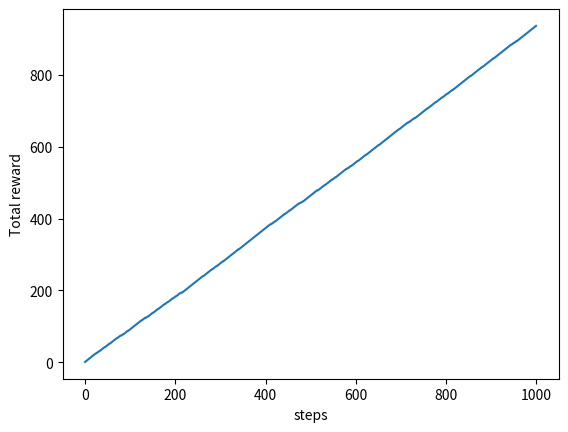
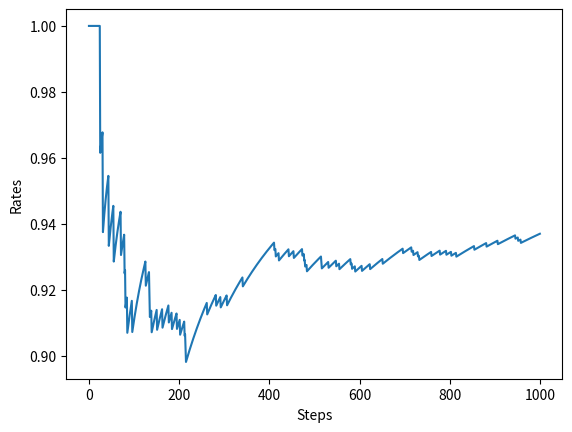
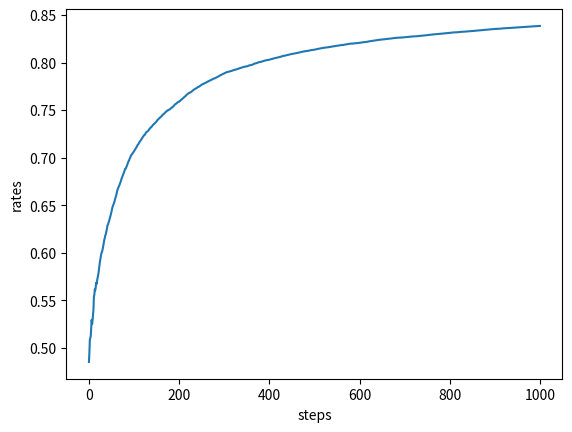
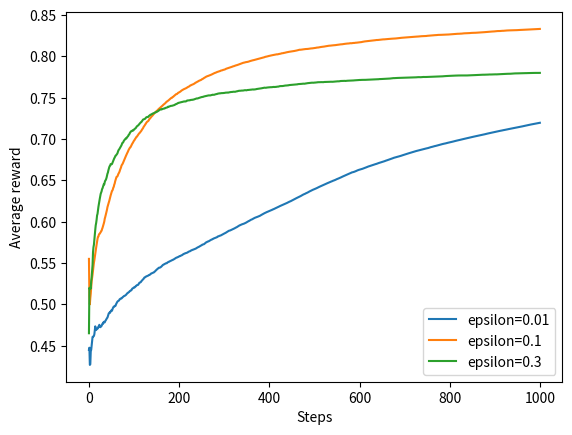
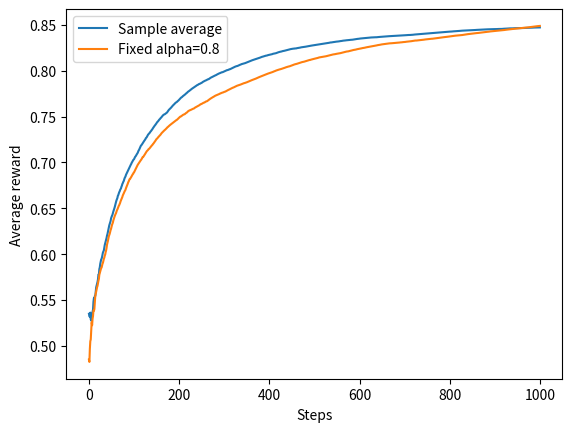

The matplotlib source for these figures, in order:
import numpy as np

class Bandit():
    def __init__(self,arms=10):
        self.rates=np.random.rand(arms)

    def play(self,arm):
        rate=self.rates[arm]#当前的老虎机胜率
        if rate>np.random.rand():
            return 1
        else:
            return 0

#定义好10个老虎机的胜率以及各自play返回值后，增量式实现
#第0台老虎机的价值
Q=0
bandit=Bandit()
for n in range(1,11):
    reward=bandit.play(0)
    Q=Q+1/n*(reward-Q)
    print(Q)
#接下来尝试计算10台老虎机的价值
Qs=np.zeros(10)
ns=np.zeros(10)

for n in range(10):
    action=np.random.randint(0,10)#随机行动
    reward=bandit.play(action)

    ns[action]=ns[action]+1#记录对应的老虎机的记录次数n
    Qs[action]=Qs[action]+1/ns[action]*(reward-Qs[action])
    print(Qs)
#基于此，可以用一个agent类包括各arm的价值估计，更新值，更新行动（一句epsilon）
class Agent():
    def __init__(self,epsilon,action_size=10):
        self.epsilon=epsilon
        self.Qs=np.zeros(action_size)
        self.ns=np.zeros(action_size)

    def update(self,action,reward):#具体的reward由外部bandit给出，当成参数输入update
       self.ns[action]+=1#action 由get_action进行选择
       self.Qs[action]+=(reward-self.Qs[action])/self.ns[action]

    def get_action(self):
        if self.epsilon>np.random.rand():
            return np.random.randint(0,len(self.Qs))
        return np.argmax(self.Qs)#如果不是，返回当前最大Q序列的action

#接下来，我们已经有了环境类Bandit(),然后实际的代理类Agent(),可以进行计算了
import matplotlib.pyplot as plt

steps=1000
epsilon=0.1

bandit=Bandit()
agent=Agent(epsilon)
total_reward=0
total_rewards=[]
rates=[]

for step in range(steps):
    action=agent.get_action()#根据当前Qs等选择对应的编号
    reward=bandit.play(action)#当前的老虎机实际的奖励输出
    agent.update(action,reward)#从实际行动（编号）和奖励中更新Qs,ns
    total_reward+=reward

    total_rewards.append(total_reward)
    rates.append(total_reward/(step+1))

print(total_reward)

#图形绘制
plt.ylabel('Total reward')
plt.xlabel('steps')
plt.plot(total_rewards)
plt.show()

plt.ylabel('Rates')
plt.xlabel('Steps')
plt.plot(rates)
plt.show()
#多试验几次，比较平均好坏
runs=200
steps=1000
epsilon=0.1
all_rates=np.zeros((runs,steps))#shape为（200，1000）的数组

for run in range(runs):
    bandit=Bandit()
    agent=Agent(epsilon )
    total_reward=0
    rates=[]

    for step in range(steps):
        action=agent.get_action()#当前下的编号选择，初始情况随机
        reward=bandit.play(action)#当前action下的对应bandit实际奖励返回
        agent.update(action,reward)#更新新的编号，值情况
        total_reward+=reward
        rates.append(total_reward/(step+1))
    
    all_rates[run]=rates #更新该轮run下的胜率rates

avg_rates=np.average(all_rates,axis=0)#求每次迭代的平均值，按照行相加平均
#
plt.ylabel('rates')
plt.xlabel('steps')
plt.plot(avg_rates)
plt.show()

#
# 多试验几次，比较不同 epsilon 的平均表现
runs = 200
steps = 1000

for epsilon in [0.01, 0.1, 0.3]:
    # 每个 epsilon 都重新记录实验结果
    all_rates = np.zeros((runs, steps))

    for run in range(runs):
        bandit = Bandit()
        agent = Agent(epsilon)
        total_reward = 0
        rates = []

        for step in range(steps):
            action = agent.get_action()
            reward = bandit.play(action)
            agent.update(action, reward)
            total_reward += reward
            rates.append(total_reward / (step + 1))

        all_rates[run] = rates

    avg_rates = np.average(all_rates, axis=0)

    # 每完成一个 epsilon 的全部实验，就添加一条曲线
    plt.plot(avg_rates, label=f"epsilon={epsilon}")

plt.ylabel("Average reward")
plt.xlabel("Steps")
plt.legend()
plt.show()

#如果定义非稳态的Bandit
class NonstateBandit():
    def __init__(self,arms=10):
        self.arms=arms
        self.rates=np.random.rand(arms)

    def play(self,arm):
        rate=self.rates[arm]#根据当前选一个对应arm的胜率
        self.rates+=0.01*np.random.randn(self.arms)#然后每次对rates加入噪声
        #self.rates=np.clip(self.rates,0,1)#使得rates在0，1之间
        if rate>np.random.rand():
            return 1
        else:
            return 0

#定义以固定alpha更新的agent代理
class AlphaAgent():
    def __init__(self,epsilon,alpha,actions=10):
        self.epsilon=epsilon
        self.alpha=alpha
        self.Qs=np.zeros(actions)#Qs是初始的10老虎机的期望值

    def update(self,action,reward):#更新对应action的Qs,reward有外部传入，即bandit传入
        self.Qs[action]=self.Qs[action]+self.alpha*(reward-self.Qs[action])

    def get_action(self):#选择策略，即action编号
        if np.random.rand() < self.epsilon:
            return np.random.randint(0,len(self.Qs))
        else:
            return np.argmax(self.Qs)

#接下来在都在用NonstateBandit下，采用Agent和AlphaAgnet策略对比
#先修改bandit

runs=200
steps=1000
epsilon=0.1
all_rates=np.zeros((runs,steps))#shape为（200，1000）的数组

for run in range(runs):
    bandit=NonstateBandit()
    agent=Agent(epsilon )
    total_reward=0
    rates=[]

    for step in range(steps):
        action=agent.get_action()#先编号选择,这个就是策略（改变）
        reward=bandit.play(action)#当前action下的对应bandit奖励返回
        agent.update(action,reward)#更新Qs，为下次get_action
        total_reward+=reward
        rates.append(total_reward/(step+1))
    
    all_rates[run]=rates #更新该轮run下的胜率rates

avg_rates1=np.average(all_rates,axis=0)#求每次迭代的平均值，按照行相加平均
#


#下面采用NonstateAgent代理做action策略
runs=200
steps=1000
epsilon=0.1
alpha=0.8
all_rates=np.zeros((runs,steps))#shape为（200，1000）的数组

for run in range(runs):
    bandit=NonstateBandit()
    agent=AlphaAgent(epsilon,alpha)
    total_reward=0
    rates=[]

    for step in range(steps):
        action=agent.get_action()#当前下的编号选择，初始情况随机
        reward=bandit.play(action)#当前action下的对应bandit实际奖励返回
        agent.update(action,reward)#更新新的编号，值情况
        total_reward+=reward
        rates.append(total_reward/(step+1))
    
    all_rates[run]=rates #更新该轮run下的胜率rates

avg_rates2=np.average(all_rates,axis=0)#求每次迭代的平均值，按照行相加平均
#
plt.plot(avg_rates1, label="Sample average")
plt.plot(avg_rates2, label=f"Fixed alpha={alpha}")

plt.ylabel("Average reward")
plt.xlabel("Steps")
plt.legend()
plt.show()
